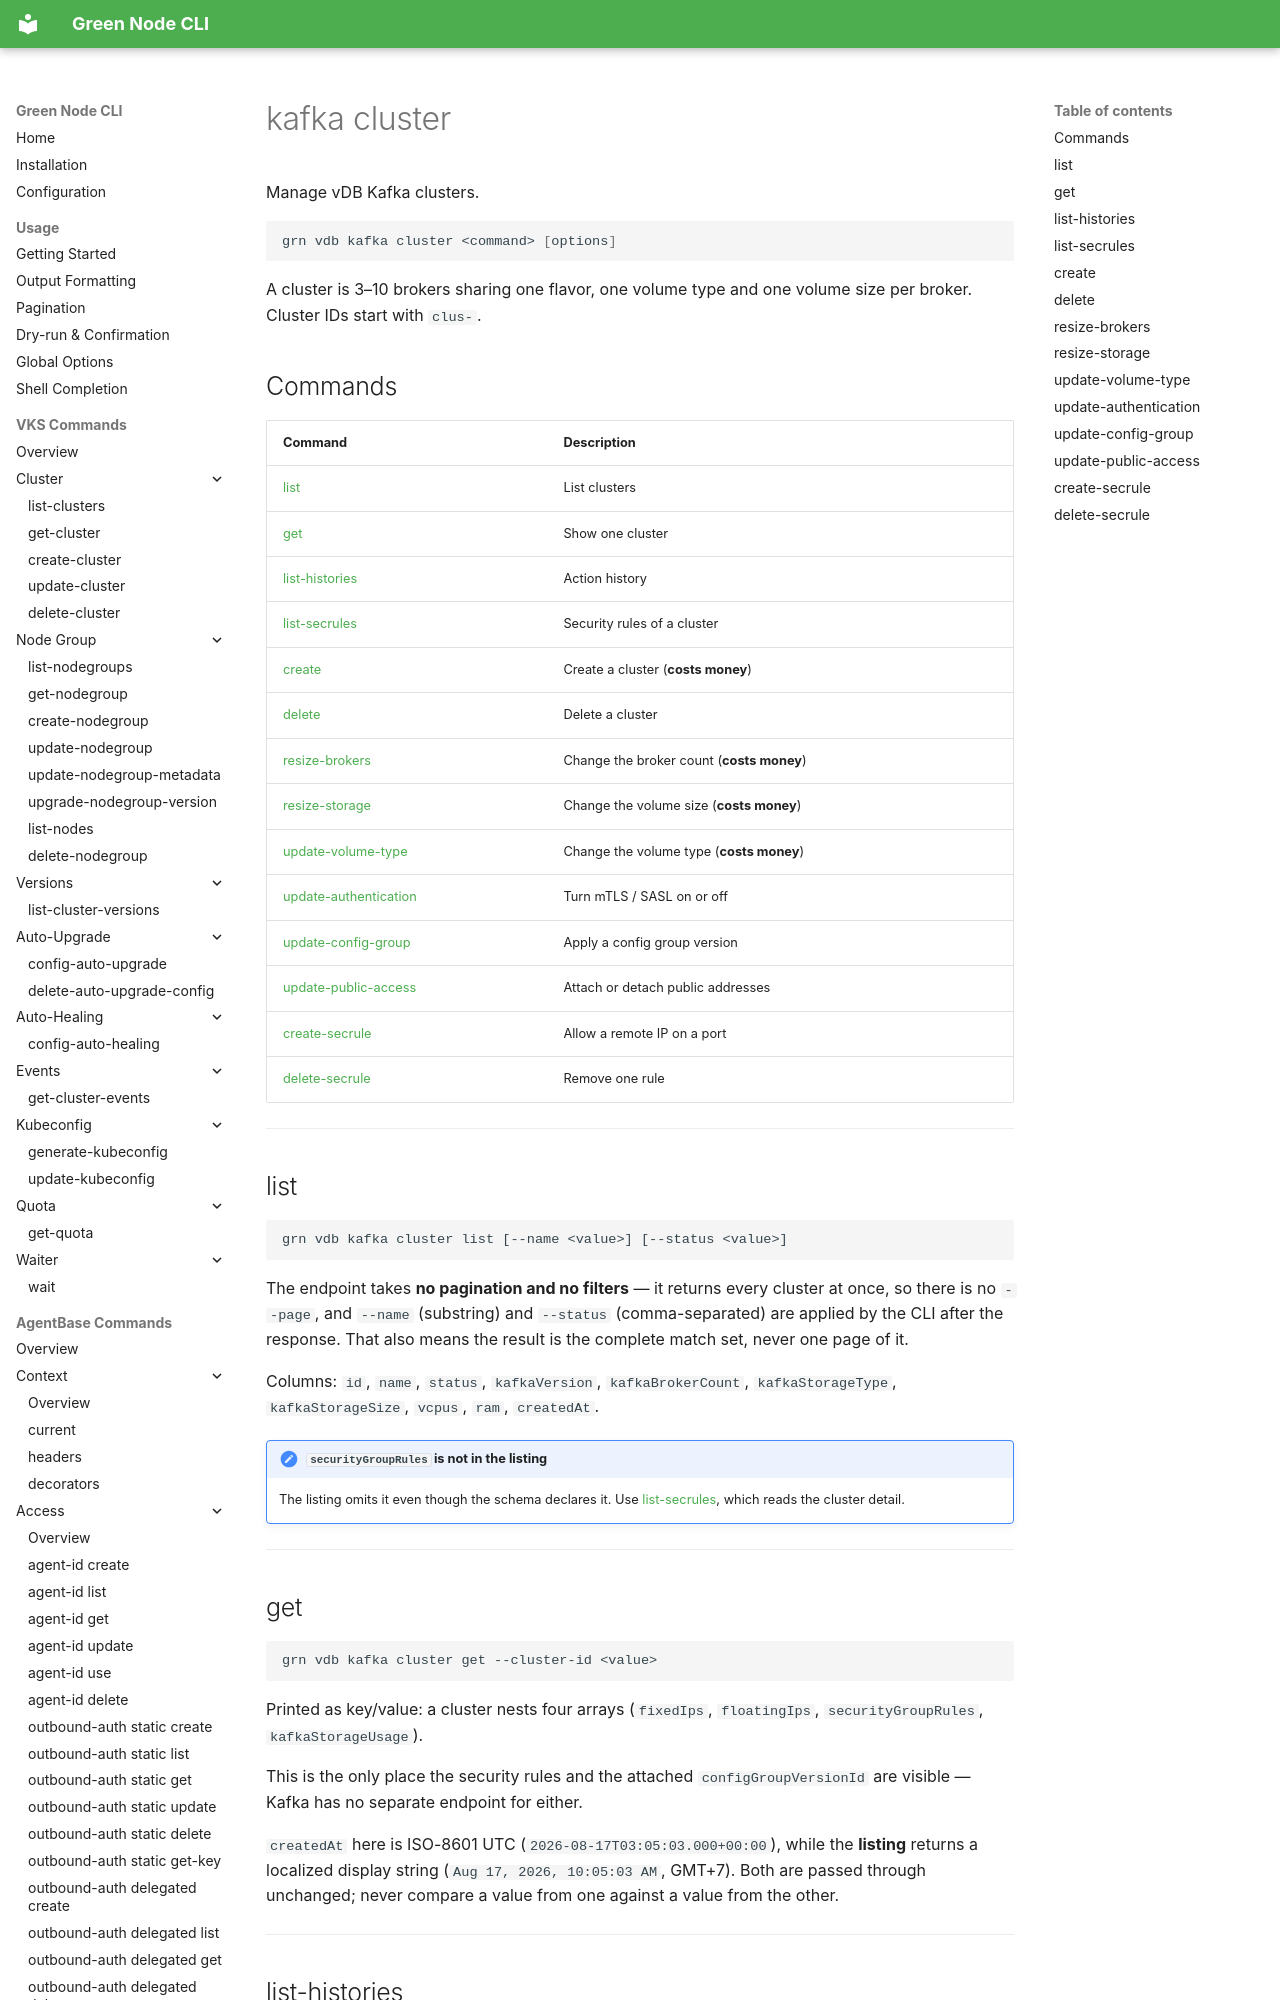

repository: GreenNodeHub/greennode-cli · page: commands/vdb/kafka-cluster/index.html · generator: mkdocs

# kafka cluster

Manage vDB Kafka clusters.

```bash
grn vdb kafka cluster <command> [options]
```

A cluster is 3–10 brokers sharing one flavor, one volume type and one volume size per
broker. Cluster IDs start with `clus-`.

## Commands

| Command | Description |
|---------|-------------|
| [list](#list) | List clusters |
| [get](#get) | Show one cluster |
| [list-histories](#list-histories) | Action history |
| [list-secrules](#list-secrules) | Security rules of a cluster |
| [create](#create) | Create a cluster (**costs money**) |
| [delete](#delete) | Delete a cluster |
| [resize-brokers](#resize-brokers) | Change the broker count (**costs money**) |
| [resize-storage](#resize-storage) | Change the volume size (**costs money**) |
| [update-volume-type](#update-volume-type) | Change the volume type (**costs money**) |
| [update-authentication](#update-authentication) | Turn mTLS / SASL on or off |
| [update-config-group](#update-config-group) | Apply a config group version |
| [update-public-access](#update-public-access) | Attach or detach public addresses |
| [create-secrule](#create-secrule) | Allow a remote IP on a port |
| [delete-secrule](#delete-secrule) | Remove one rule |

---

## list

```
grn vdb kafka cluster list [--name <value>] [--status <value>]
```

The endpoint takes **no pagination and no filters** — it returns every cluster at once,
so there is no `--page`, and `--name` (substring) and `--status` (comma-separated) are
applied by the CLI after the response. That also means the result is the complete match
set, never one page of it.

Columns: `id`, `name`, `status`, `kafkaVersion`, `kafkaBrokerCount`, `kafkaStorageType`,
`kafkaStorageSize`, `vcpus`, `ram`, `createdAt`.

!!! note "`securityGroupRules` is not in the listing"
    The listing omits it even though the schema declares it. Use
    [list-secrules](#list-secrules), which reads the cluster detail.

---
